Labelled photos from "PlantVillage_Augmented_Dataset", an image-classification folder in devnamanthakur/Potato-Leaf-Disease-Detection-DWM. The possible labels are: early blight, healthy, late blight.

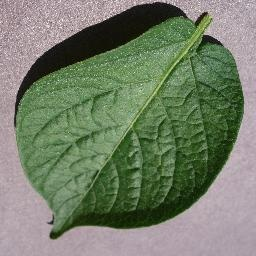
Label: healthy

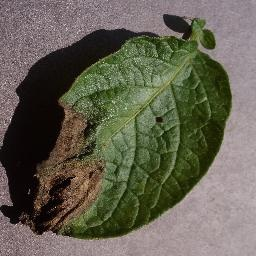
Label: late blight

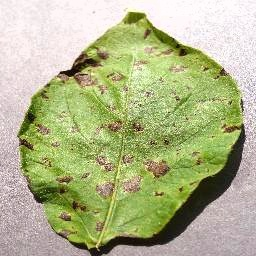
Label: early blight

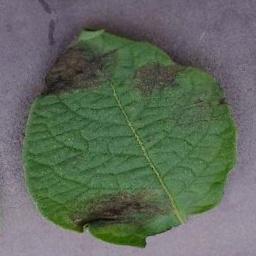
Label: late blight

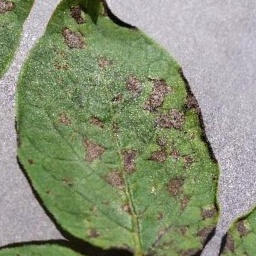
Label: early blight
